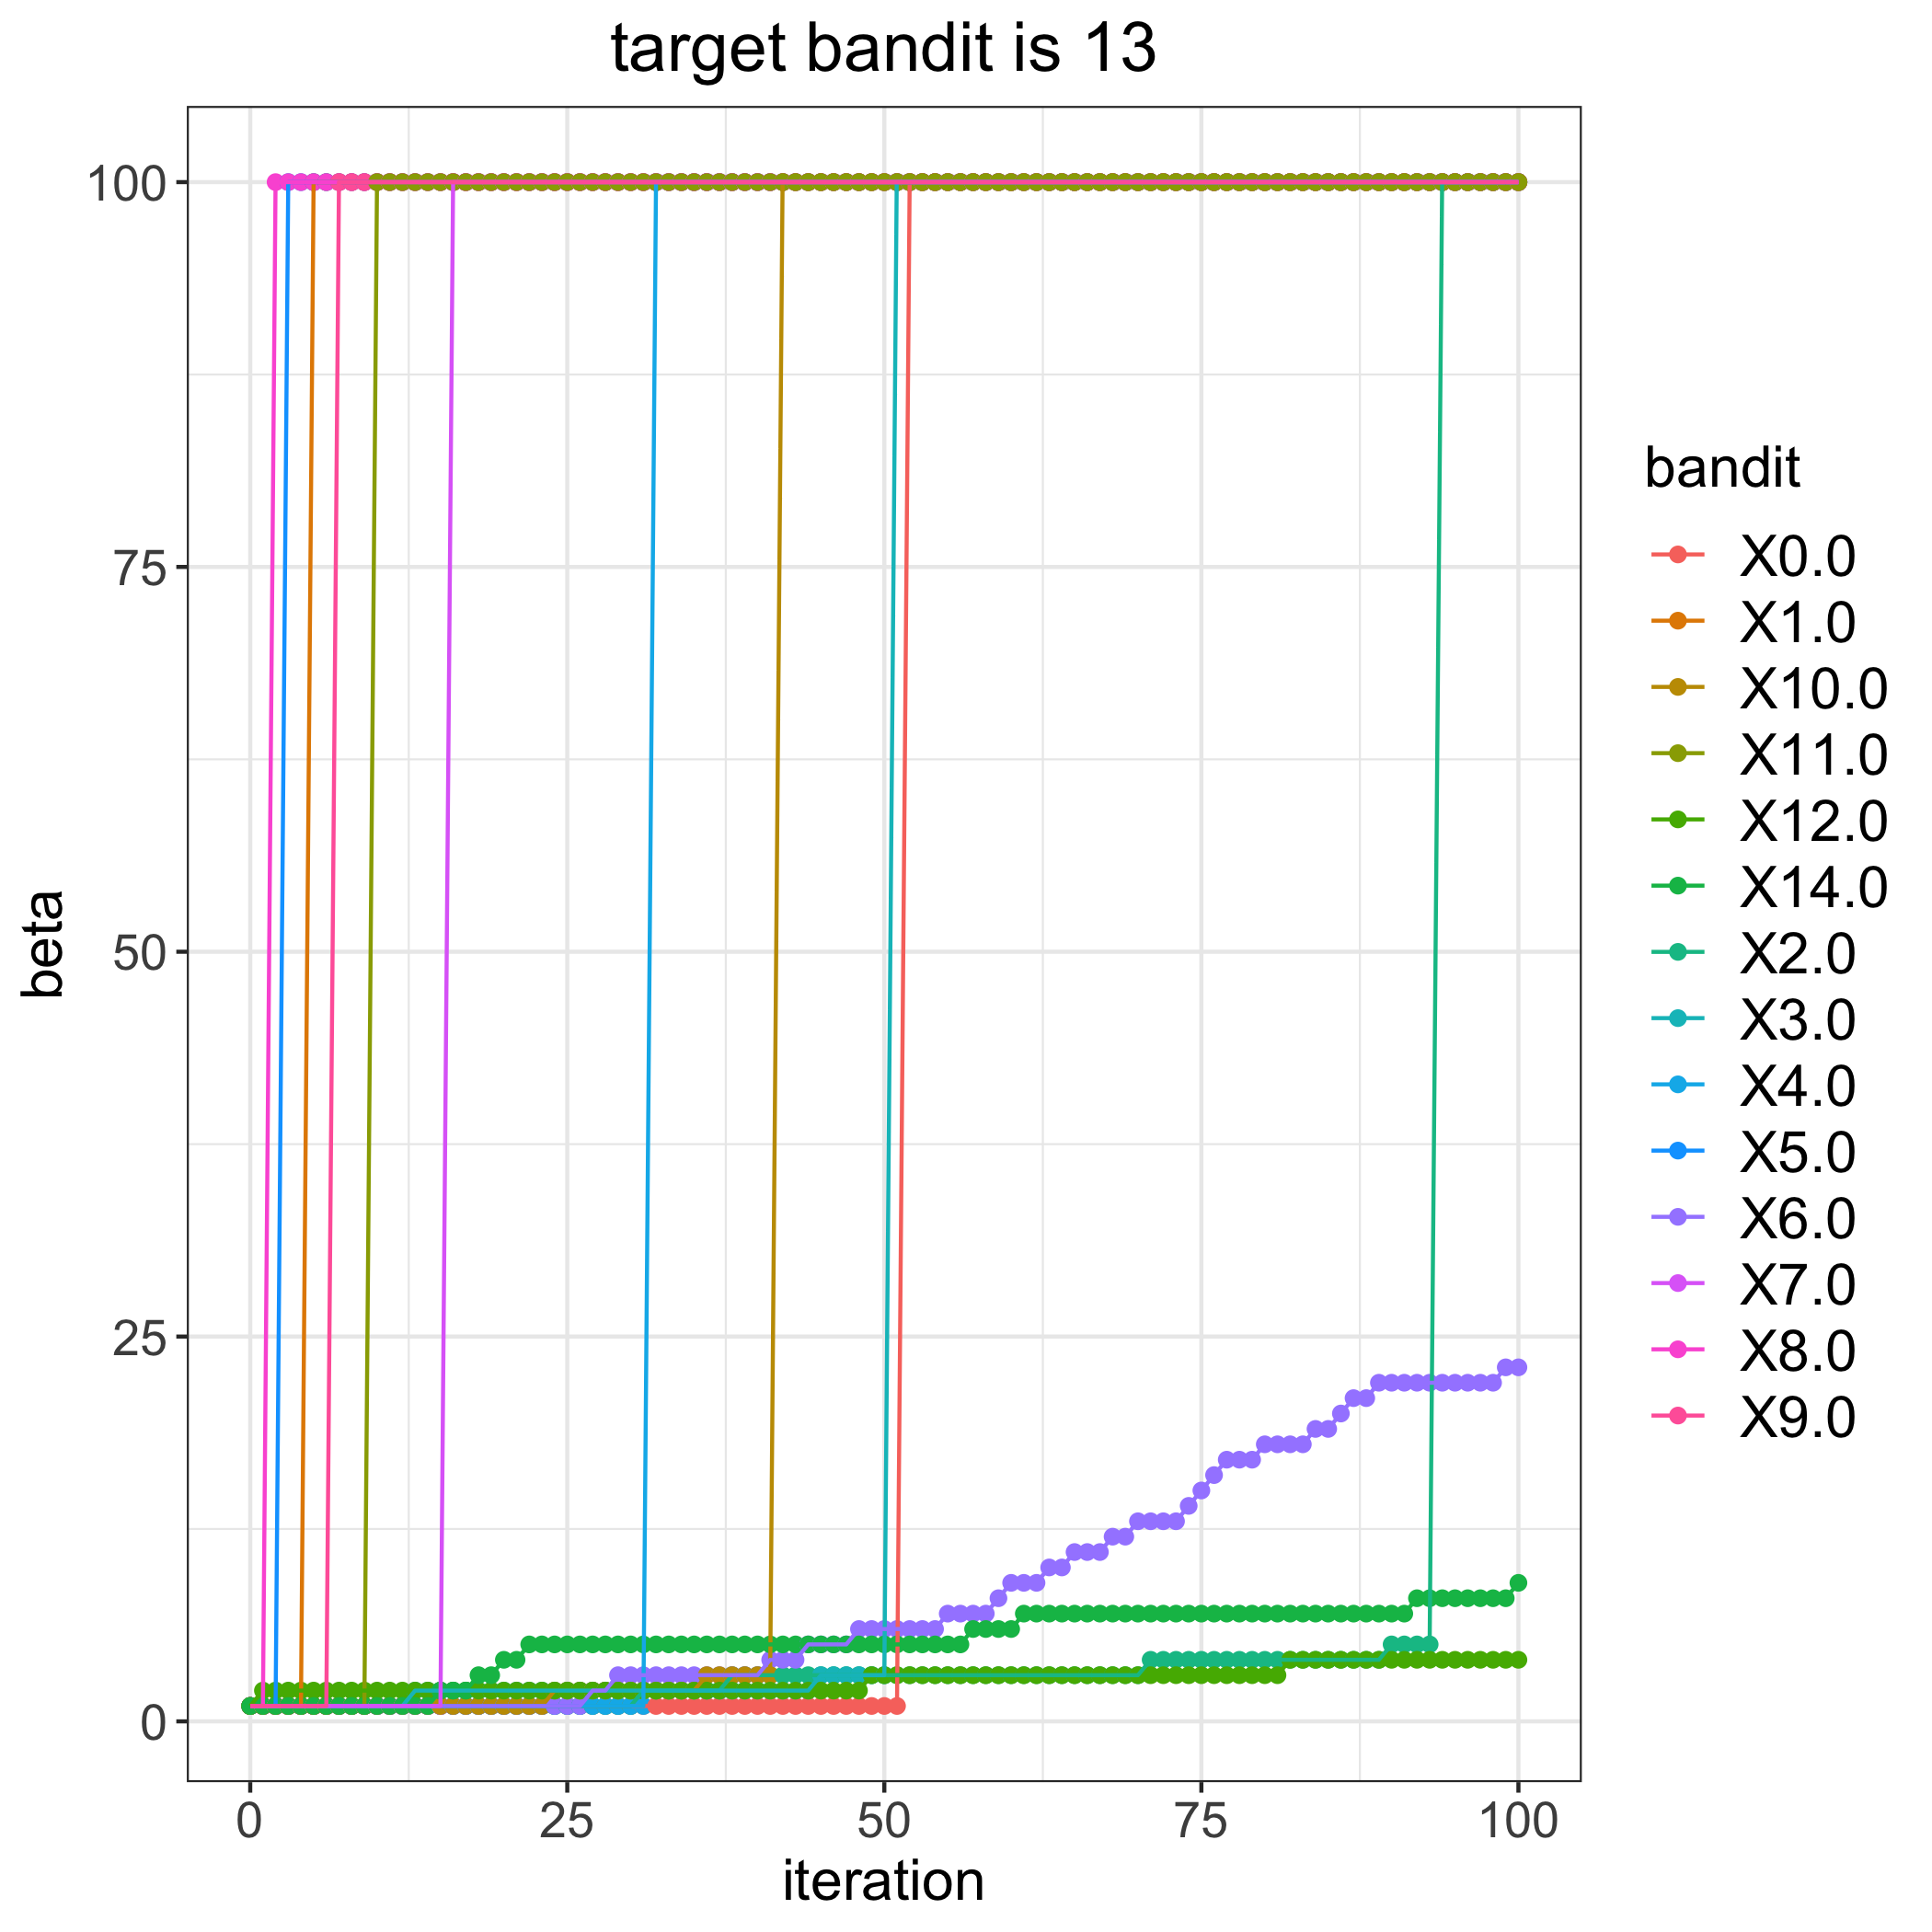

The file beside this chart, header and first rows:
, 0.0, 1.0, 2.0, 3.0, 4.0, 5.0, 6.0, 7.0, 8.0, 9.0, 10.0, 11.0, 12.0, 14.0
0, 1, 1, 1, 1, 1, 1, 1, 1, 1, 1, 1, 1, 1, 1
1, 1, 1, 1, 1, 1, 1, 1, 1, 1, 1, 1, 1, 2, 1
2, 1, 1, 1, 1, 1, 1, 1, 1, 100, 1, 1, 1, 2, 1
3, 1, 1, 1, 1, 1, 100, 1, 1, 100, 1, 1, 1, 2, 1
4, 1, 1, 1, 1, 1, 100, 1, 1, 100, 1, 1, 1, 2, 1
5, 1, 100, 1, 1, 1, 100, 1, 1, 100, 1, 1, 1, 2, 1
6, 1, 100, 1, 1, 1, 100, 1, 1, 100, 1, 1, 1, 2, 1
7, 1, 100, 1, 1, 1, 100, 1, 1, 100, 100, 1, 1, 2, 1
8, 1, 100, 1, 1, 1, 100, 1, 1, 100, 100, 1, 1, 2, 1
9, 1, 100, 1, 1, 1, 100, 1, 1, 100, 100, 1, 1, 2, 1
10, 1, 100, 1, 1, 1, 100, 1, 1, 100, 100, 1, 100, 2, 1
11, 1, 100, 1, 1, 1, 100, 1, 1, 100, 100, 1, 100, 2, 1
12, 1, 100, 1, 1, 1, 100, 1, 1, 100, 100, 1, 100, 2, 1
13, 1, 100, 1, 2, 1, 100, 1, 1, 100, 100, 1, 100, 2, 1
14, 1, 100, 1, 2, 1, 100, 1, 1, 100, 100, 1, 100, 2, 1
15, 1, 100, 1, 2, 1, 100, 1, 1, 100, 100, 1, 100, 2, 2
16, 1, 100, 1, 2, 1, 100, 1, 100, 100, 100, 1, 100, 2, 2
17, 1, 100, 1, 2, 1, 100, 1, 100, 100, 100, 1, 100, 2, 2
18, 1, 100, 1, 2, 1, 100, 1, 100, 100, 100, 1, 100, 2, 3
19, 1, 100, 1, 2, 1, 100, 1, 100, 100, 100, 1, 100, 2, 3
20, 1, 100, 1, 2, 1, 100, 1, 100, 100, 100, 1, 100, 2, 4
21, 1, 100, 1, 2, 1, 100, 1, 100, 100, 100, 1, 100, 2, 4
22, 1, 100, 1, 2, 1, 100, 1, 100, 100, 100, 1, 100, 2, 5
23, 1, 100, 1, 2, 1, 100, 1, 100, 100, 100, 1, 100, 2, 5
24, 1, 100, 1, 2, 1, 100, 1, 100, 100, 100, 2, 100, 2, 5
25, 1, 100, 1, 2, 1, 100, 1, 100, 100, 100, 2, 100, 2, 5
26, 1, 100, 1, 2, 1, 100, 1, 100, 100, 100, 2, 100, 2, 5
27, 1, 100, 1, 2, 1, 100, 2, 100, 100, 100, 2, 100, 2, 5
28, 1, 100, 1, 2, 1, 100, 2, 100, 100, 100, 2, 100, 2, 5
29, 1, 100, 1, 2, 1, 100, 3, 100, 100, 100, 2, 100, 2, 5
30, 1, 100, 1, 2, 1, 100, 3, 100, 100, 100, 2, 100, 2, 5
31, 1, 100, 2, 2, 1, 100, 3, 100, 100, 100, 2, 100, 2, 5
32, 1, 100, 2, 2, 100, 100, 3, 100, 100, 100, 2, 100, 2, 5
33, 1, 100, 2, 2, 100, 100, 3, 100, 100, 100, 2, 100, 2, 5
34, 1, 100, 2, 2, 100, 100, 3, 100, 100, 100, 2, 100, 2, 5
35, 1, 100, 2, 2, 100, 100, 3, 100, 100, 100, 2, 100, 2, 5
36, 1, 100, 2, 2, 100, 100, 3, 100, 100, 100, 3, 100, 2, 5
37, 1, 100, 2, 2, 100, 100, 3, 100, 100, 100, 3, 100, 2, 5
38, 1, 100, 3, 2, 100, 100, 3, 100, 100, 100, 3, 100, 2, 5
39, 1, 100, 3, 2, 100, 100, 3, 100, 100, 100, 3, 100, 2, 5
40, 1, 100, 3, 2, 100, 100, 3, 100, 100, 100, 3, 100, 2, 5
41, 1, 100, 3, 2, 100, 100, 4, 100, 100, 100, 3, 100, 2, 5
42, 1, 100, 3, 2, 100, 100, 4, 100, 100, 100, 100, 100, 2, 5
43, 1, 100, 3, 2, 100, 100, 4, 100, 100, 100, 100, 100, 2, 5
44, 1, 100, 3, 2, 100, 100, 5, 100, 100, 100, 100, 100, 2, 5
45, 1, 100, 3, 3, 100, 100, 5, 100, 100, 100, 100, 100, 2, 5
46, 1, 100, 3, 3, 100, 100, 5, 100, 100, 100, 100, 100, 2, 5
47, 1, 100, 3, 3, 100, 100, 5, 100, 100, 100, 100, 100, 2, 5
48, 1, 100, 3, 3, 100, 100, 6, 100, 100, 100, 100, 100, 2, 5
49, 1, 100, 3, 3, 100, 100, 6, 100, 100, 100, 100, 100, 3, 5
50, 1, 100, 3, 3, 100, 100, 6, 100, 100, 100, 100, 100, 3, 5
51, 1, 100, 3, 100, 100, 100, 6, 100, 100, 100, 100, 100, 3, 5
52, 100, 100, 3, 100, 100, 100, 6, 100, 100, 100, 100, 100, 3, 5
53, 100, 100, 3, 100, 100, 100, 6, 100, 100, 100, 100, 100, 3, 5
54, 100, 100, 3, 100, 100, 100, 6, 100, 100, 100, 100, 100, 3, 5
55, 100, 100, 3, 100, 100, 100, 7, 100, 100, 100, 100, 100, 3, 5
56, 100, 100, 3, 100, 100, 100, 7, 100, 100, 100, 100, 100, 3, 5
57, 100, 100, 3, 100, 100, 100, 7, 100, 100, 100, 100, 100, 3, 6
58, 100, 100, 3, 100, 100, 100, 7, 100, 100, 100, 100, 100, 3, 6
59, 100, 100, 3, 100, 100, 100, 8, 100, 100, 100, 100, 100, 3, 6
... 41 more rows
